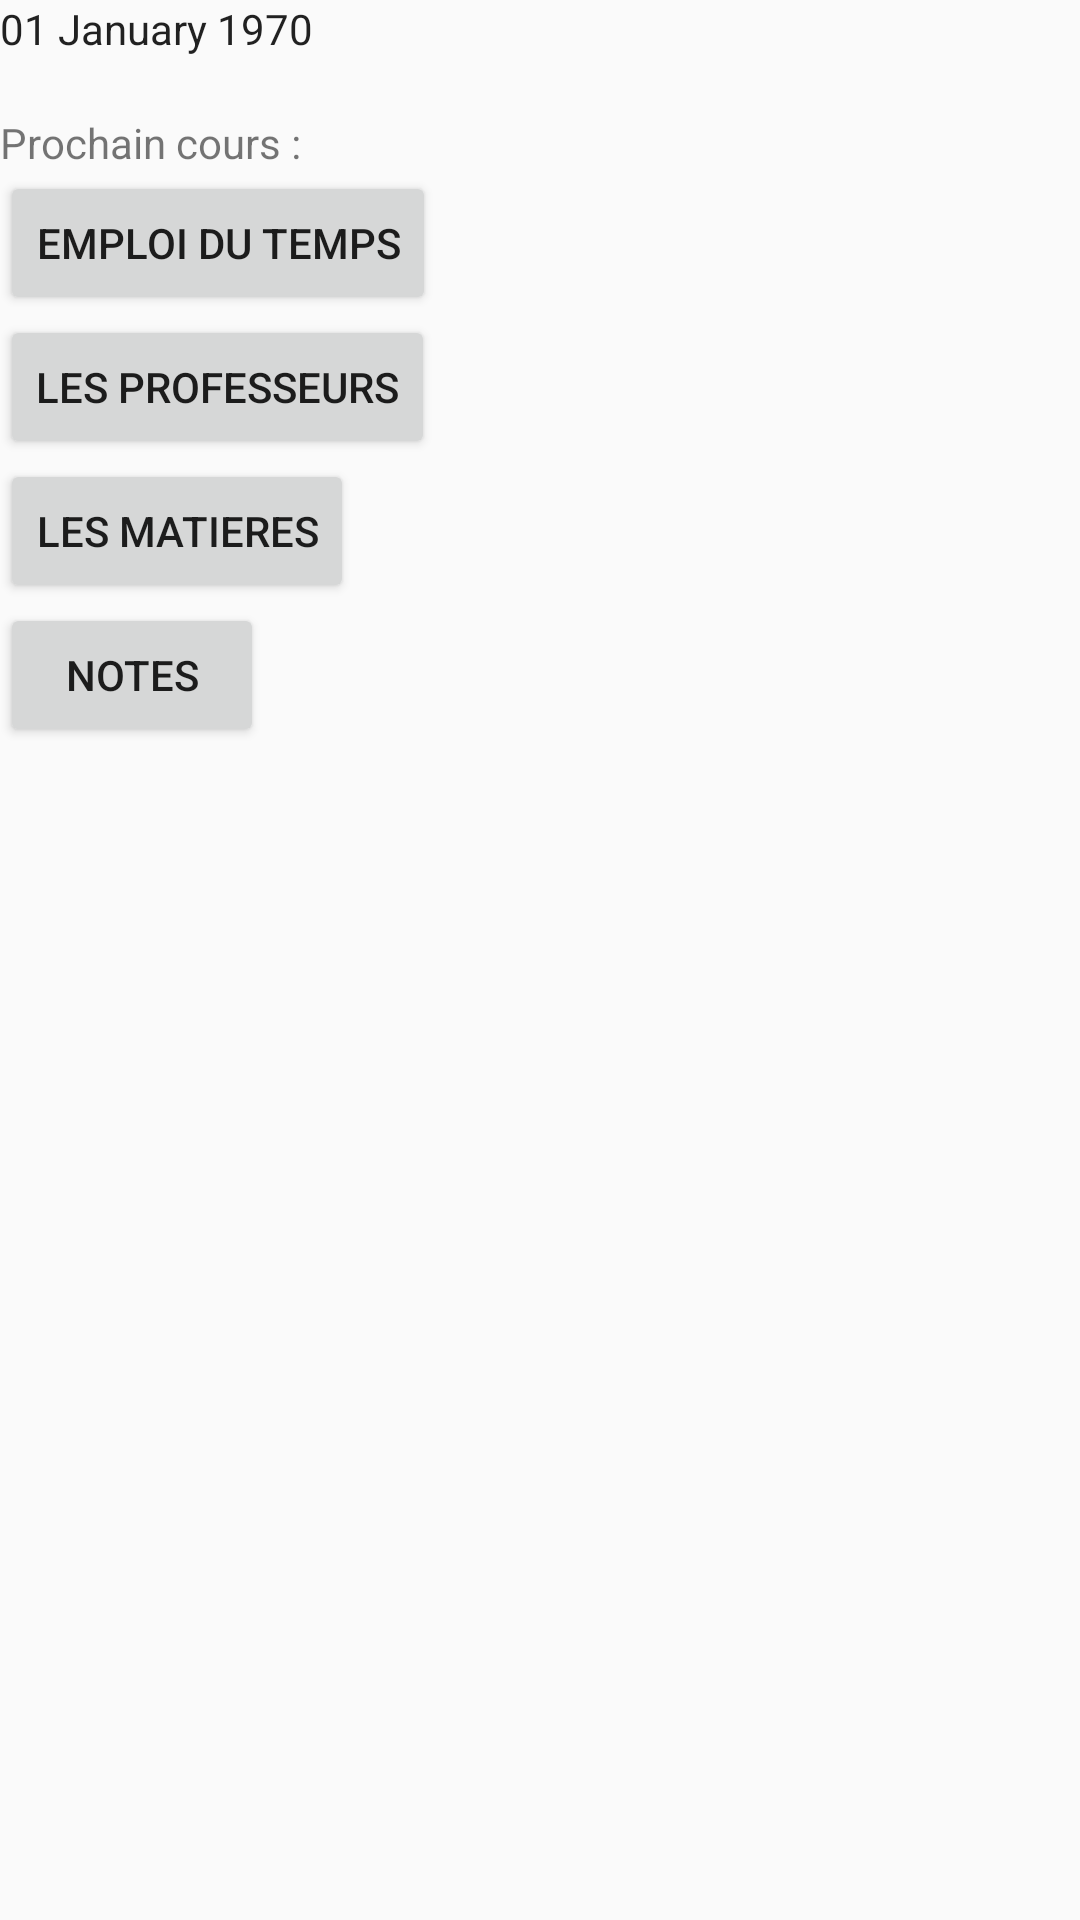

The Android layout XML behind this screen, and the referenced resources:
<!-- AndroidManifest.xml: application theme AppTheme -->
<!-- res/layout/acceuil.xml -->
<?xml version="1.0" encoding="utf-8"?>
<LinearLayout xmlns:android="http://schemas.android.com/apk/res/android"
    android:orientation="vertical" android:layout_width="match_parent"
    android:layout_height="match_parent">

    <LinearLayout
        android:orientation="vertical"
        android:layout_width="match_parent"
        android:layout_height="wrap_content">

        <TextClock
            android:layout_width="wrap_content"
            android:layout_height="wrap_content"
            android:format12Hour="dd MMMM yyyy"
            android:format24Hour="dd MMMM yyyy"
            android:id="@+id/textClock" />


        <LinearLayout
            android:orientation="horizontal"
            android:layout_width="match_parent"
            android:layout_height="wrap_content"
            android:layout_gravity="center_horizontal">

            <TextView
                android:layout_width="wrap_content"
                android:layout_height="wrap_content"
                android:text=""
                android:id="@+id/name" />

            <TextView
                android:layout_width="wrap_content"
                android:layout_height="wrap_content"
                android:layout_marginLeft="10dp"
                android:text=""
                android:id="@+id/firstName" />

        </LinearLayout>

        <LinearLayout
            android:orientation="horizontal"
            android:layout_width="match_parent"
            android:layout_height="wrap_content"
            android:layout_gravity="center_horizontal">

            <TextView
                android:layout_width="wrap_content"
                android:layout_height="wrap_content"
                android:text="@string/period"
                android:id="@+id/period" />

            <TextView
                android:layout_width="wrap_content"
                android:layout_height="wrap_content"
                android:layout_marginLeft="10dp"
                android:text=""
                android:id="@+id/nextPeriod" />

        </LinearLayout>
        <Button
            style="?android:attr/buttonStyleSmall"
            android:layout_width="wrap_content"
            android:layout_height="wrap_content"
            android:text="@string/boutonConsulterEmploiDuTemps"
            android:id="@+id/consulterEmploiDuTemps" />

        <Button
            android:layout_width="wrap_content"
            android:layout_height="wrap_content"
            android:text="@string/boutonConsulterProfesseur"
            android:id="@+id/consulterProfesseur" />

        <Button
            android:layout_width="wrap_content"
            android:layout_height="wrap_content"
            android:text="@string/boutonConsulterMatiere"
            android:id="@+id/consulterMatiere" />
        <Button
            android:layout_width="wrap_content"
            android:layout_height="wrap_content"
            android:text="@string/boutonConsulterNote"
            android:id="@+id/consulterNotes" />



    </LinearLayout>
</LinearLayout>
<!-- resources referenced by this layout -->
<resources>
  <string name="boutonConsulterEmploiDuTemps">Emploi du temps</string>
  <string name="boutonConsulterMatiere">Les matieres</string>
  <string name="boutonConsulterNote">Notes</string>
  <string name="boutonConsulterProfesseur">Les professeurs</string>
  <string name="period">Prochain cours : </string>
  <style name="AppTheme" parent="Theme.AppCompat.Light.DarkActionBar">
          
          <item name="colorPrimary">@color/colorPrimary</item>
          <item name="colorPrimaryDark">@color/colorPrimaryDark</item>
          <item name="colorAccent">@color/colorAccent</item>
      </style>
  <!-- not gathered from this repository: default colours our renderer supplied (Android Studio template values) -->
  <color name="colorPrimary">#FF6200EE</color>
  <color name="colorPrimaryDark">#FF3700B3</color>
  <color name="colorAccent">#FF03DAC5</color>
</resources>
